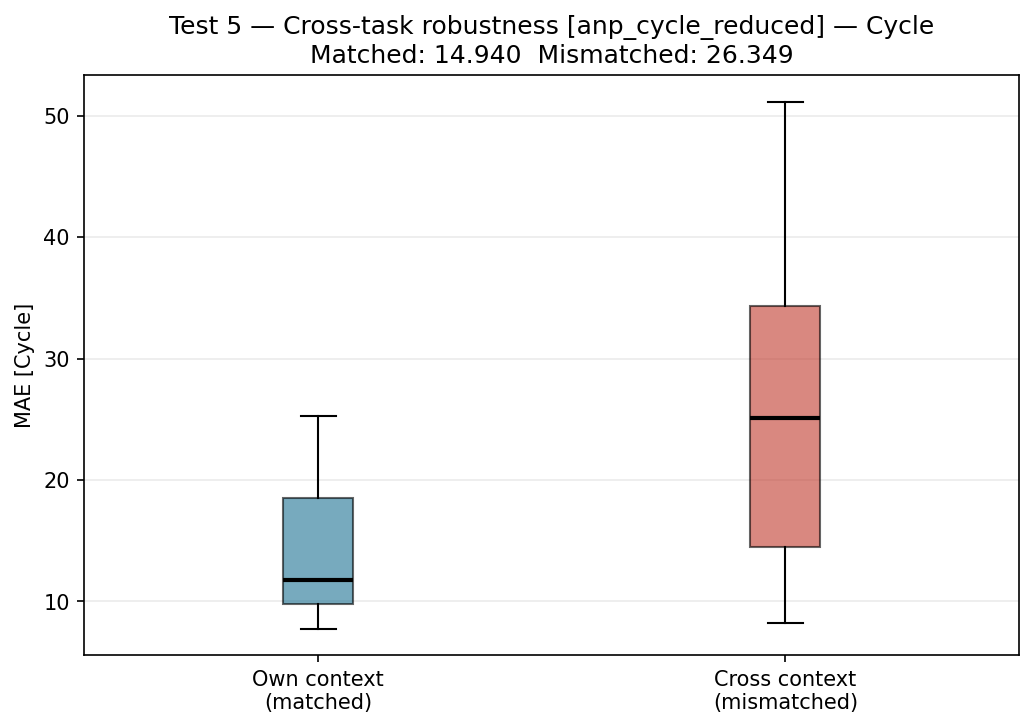

The data file committed next to this chart (first rows):
pred_task, ctx_task, matched, target, mae
test_01, test_01, True, Cycle, 7.741
test_01, test_02, False, Cycle, 11.59
test_01, test_03, False, Cycle, 23.28
test_02, test_01, False, Cycle, 26.96
test_02, test_02, True, Cycle, 11.8
test_02, test_03, False, Cycle, 8.232
test_03, test_01, False, Cycle, 51.19
test_03, test_02, False, Cycle, 36.84
test_03, test_03, True, Cycle, 25.28
